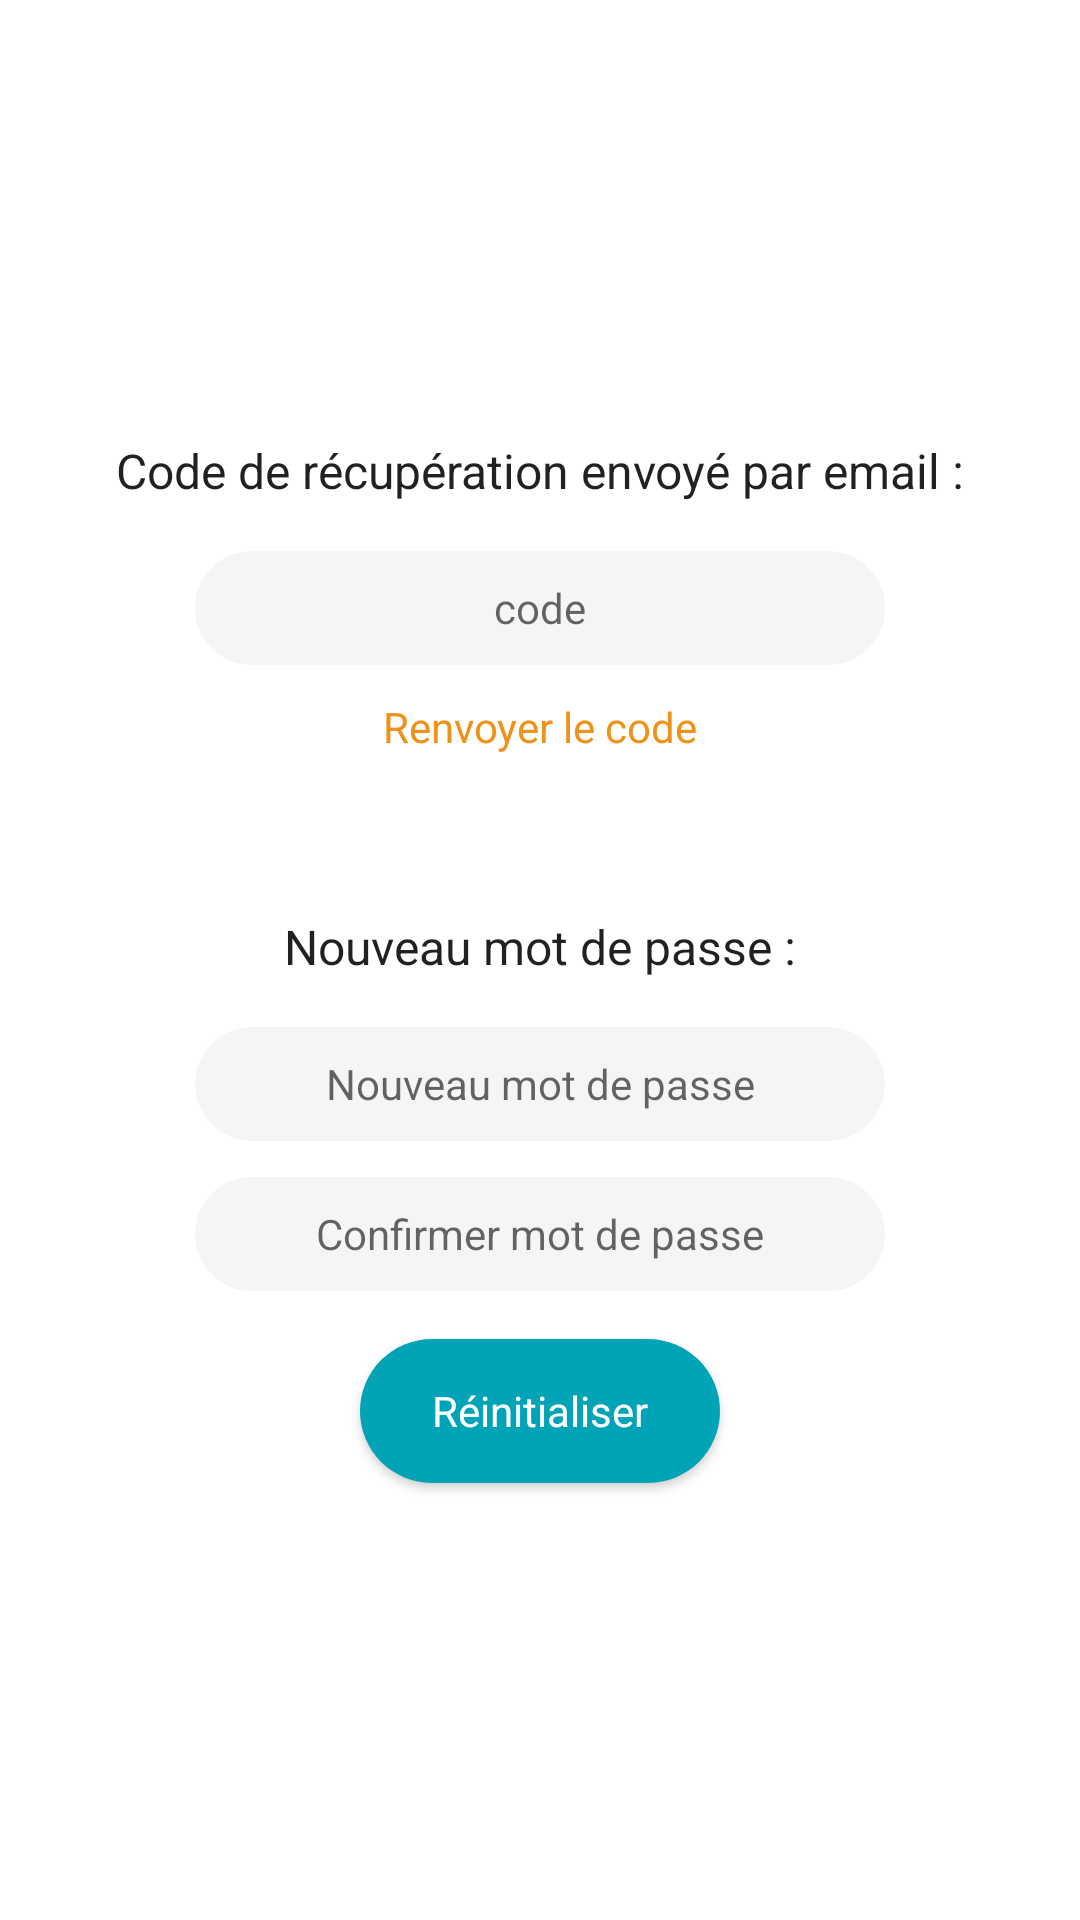

Android layout source for this screen:
<!-- AndroidManifest.xml: application theme Theme.Entrance -->
<!-- res/layout/activity_reset_password.xml -->
<?xml version="1.0" encoding="utf-8"?>
<ScrollView xmlns:android="http://schemas.android.com/apk/res/android"
    xmlns:app="http://schemas.android.com/apk/res-auto"
    xmlns:tools="http://schemas.android.com/tools"
    android:layout_width="match_parent"
    android:layout_height="match_parent"
    android:background="@color/white"
    android:fillViewport="true"
    tools:context=".ResetPassword">

    <android.support.constraint.ConstraintLayout xmlns:android="http://schemas.android.com/apk/res/android"
        android:layout_width="match_parent"
        android:layout_height="wrap_content"
        tools:context=".ResetPassword">

        <TextView
            android:id="@+id/textEnterTheCode"
            android:layout_width="wrap_content"
            android:layout_height="wrap_content"
            android:layout_marginBottom="16dp"
            android:text="@string/text_enter_the_code"
            android:textAppearance="@style/TextAppearance.AppCompat"
            android:textSize="16sp"
            app:layout_constraintBottom_toTopOf="@+id/codeTextField"
            app:layout_constraintEnd_toEndOf="parent"
            app:layout_constraintHorizontal_bias="0.5"
            app:layout_constraintStart_toStartOf="parent"
            app:layout_constraintTop_toTopOf="parent"
            app:layout_constraintVertical_chainStyle="packed" />

        <EditText
            android:id="@+id/codeTextField"
            android:layout_width="230dp"
            android:layout_height="38dp"
            android:layout_marginBottom="8dp"
            android:background="@drawable/bg_textfield"
            android:ems="10"
            android:gravity="center"
            android:hint="@string/text_codeTextField"
            android:inputType="textPersonName"
            android:textSize="14sp"
            app:layout_constraintBottom_toTopOf="@+id/resendCodeBtn"
            app:layout_constraintEnd_toEndOf="parent"
            app:layout_constraintHorizontal_bias="0.5"
            app:layout_constraintStart_toStartOf="parent"
            app:layout_constraintTop_toBottomOf="@+id/textEnterTheCode" />

        <Button
            android:id="@+id/resendCodeBtn"
            android:layout_width="wrap_content"
            android:layout_height="25dp"
            android:layout_marginBottom="50dp"
            android:background="@drawable/bg_transparent_button"
            android:text="@string/text_resendCodeBtn"
            android:textAppearance="@style/TextAppearance.AppCompat"
            android:textColor="@color/zeprofileOrange"
            android:textSize="14sp"
            app:layout_constraintBottom_toTopOf="@+id/textSetNewPassword"
            app:layout_constraintEnd_toEndOf="parent"
            app:layout_constraintHorizontal_bias="0.5"
            app:layout_constraintStart_toStartOf="parent"
            app:layout_constraintTop_toBottomOf="@+id/codeTextField" />

        <TextView
            android:id="@+id/textSetNewPassword"
            android:layout_width="wrap_content"
            android:layout_height="wrap_content"
            android:layout_marginBottom="16dp"
            android:text="@string/text_textSetNewPassword"
            android:textAppearance="@style/TextAppearance.AppCompat"
            android:textSize="16sp"
            app:layout_constraintBottom_toTopOf="@+id/newPasswordTextField"
            app:layout_constraintEnd_toEndOf="parent"
            app:layout_constraintHorizontal_bias="0.5"
            app:layout_constraintStart_toStartOf="parent"
            app:layout_constraintTop_toBottomOf="@+id/resendCodeBtn" />

        <EditText
            android:id="@+id/newPasswordTextField"
            android:layout_width="230dp"
            android:layout_height="38dp"
            android:layout_marginBottom="12dp"
            android:background="@drawable/bg_textfield"
            android:ems="10"
            android:gravity="center"
            android:hint="@string/text_newPasswordTextField"
            android:inputType="textPassword"
            android:textSize="14sp"
            app:layout_constraintBottom_toTopOf="@+id/confirmPasswordTextField"
            app:layout_constraintEnd_toEndOf="parent"
            app:layout_constraintHorizontal_bias="0.5"
            app:layout_constraintStart_toStartOf="parent"
            app:layout_constraintTop_toBottomOf="@+id/textSetNewPassword" />

        <EditText
            android:id="@+id/confirmPasswordTextField"
            android:layout_width="230dp"
            android:layout_height="38dp"
            android:layout_marginBottom="16dp"
            android:background="@drawable/bg_textfield"
            android:ems="10"
            android:gravity="center"
            android:hint="@string/text_confirmPasswordTextField"
            android:inputType="textPassword"
            android:textSize="14sp"
            app:layout_constraintBottom_toTopOf="@+id/resetPasswordBtn"
            app:layout_constraintEnd_toEndOf="parent"
            app:layout_constraintHorizontal_bias="0.5"
            app:layout_constraintStart_toStartOf="parent"
            app:layout_constraintTop_toBottomOf="@+id/newPasswordTextField" />

        <Button
            android:id="@+id/resetPasswordBtn"
            android:layout_width="120dp"
            android:layout_height="wrap_content"
            android:background="@drawable/bg_rounded_button"
            android:text="@string/text_resetPasswordBtn"
            android:textAppearance="@style/TextAppearance.AppCompat"
            android:textColor="@android:color/white"
            android:textSize="14sp"
            app:layout_constraintBottom_toBottomOf="parent"
            app:layout_constraintEnd_toEndOf="parent"
            app:layout_constraintHorizontal_bias="0.5"
            app:layout_constraintStart_toStartOf="parent"
            app:layout_constraintTop_toBottomOf="@+id/confirmPasswordTextField" />
    </android.support.constraint.ConstraintLayout>
</ScrollView>
<!-- resources referenced by this layout -->
<resources>
  <color name="white">#ffffff</color>
  <color name="zeprofileOrange">#EF9219</color>
  <!-- drawable bg_rounded_button (drawable) -->
  <?xml version="1.0" encoding="utf-8"?>
  <selector xmlns:android="http://schemas.android.com/apk/res/android">
  
  
  <item android:state_pressed="true">
      <shape>
          <corners android:radius="150dp"/>
          <solid android:color="@color/zeprofileOrange"/>
      </shape>
  </item>
  
  <item>
      <shape>
          <corners android:radius="150dp"/>
          <solid android:color="@color/zeprofileGreen"/>
      </shape>
  </item>
  </selector>
  <!-- drawable bg_textfield (drawable) -->
  <?xml version="1.0" encoding="utf-8"?>
  <shape xmlns:android="http://schemas.android.com/apk/res/android"
      android:shape="rectangle">
  
      <solid android:color="@color/textbackgroundGrey"/>
      <corners android:radius="150dp"/>
  
  </shape>
  <!-- drawable bg_transparent_button (drawable) -->
  <?xml version="1.0" encoding="utf-8"?>
  <selector xmlns:android="http://schemas.android.com/apk/res/android">
  
      <item android:state_pressed="false">
          <shape>
              <corners android:radius="150dp"/>
              <solid android:color="@android:color/transparent" />
          </shape>
      </item>
      <item android:state_pressed="true">
          <shape>
              <corners android:radius="150dp"/>
              <solid android:color="@color/buttonMask" />
          </shape>
      </item>
      <item>
          <shape>
              <corners android:radius="150dp"/>
              <solid android:color="@android:color/transparent" />
          </shape>
      </item>
  </selector>
  <string name="text_codeTextField">code</string>
  <string name="text_confirmPasswordTextField">Confirmer mot de passe</string>
  <string name="text_enter_the_code">Code de récupération envoyé par email :</string>
  <string name="text_newPasswordTextField">Nouveau mot de passe</string>
  <string name="text_resendCodeBtn">Renvoyer le code</string>
  <string name="text_resetPasswordBtn">Réinitialiser</string>
  <string name="text_textSetNewPassword">Nouveau mot de passe :</string>
  <style name="Theme.Entrance" parent="Theme.AppCompat.Light.NoActionBar">
          <item name="android:windowAnimationStyle">@style/Animation.SlideHorizontal</item>
          <item name="coordinatorLayoutStyle">@style/Widget.Design.CoordinatorLayout</item>
          <item name="colorPrimary">@color/zeprofileGreen</item>
          <item name="colorPrimaryDark">@color/zeprofileDarkGreen</item>
          <item name="colorAccent">@color/zeprofileOrange</item>
      </style>
  <color name="zeprofileGreen">#01A4B7</color>
  <color name="textbackgroundGrey">#F5F5F5</color>
  <color name="buttonMask">#F0F0F0</color>
  <style name="Animation.SlideHorizontal" parent="@android:style/Animation.Activity">
          
          <item name="android:activityOpenEnterAnimation">@anim/anim_slide_in_right</item>
          
          <item name="android:activityOpenExitAnimation">@anim/anim_slide_out_left</item>
          
          <item name="android:activityCloseEnterAnimation">@anim/anim_slide_in_left</item>
          
          <item name="android:activityCloseExitAnimation">@anim/anim_slide_out_right</item>
      </style>
  <color name="zeprofileDarkGreen">#018EA0</color>
</resources>
